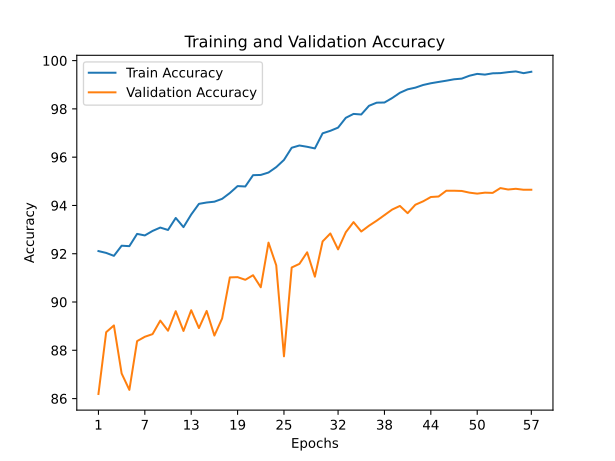

Data behind this chart, as committed beside it:
train_accuracy; train_loss; valid_accuracy; valid_loss
92,1100; 0,2257; 86,1900; 0,4516
92,0340; 0,2326; 88,7500; 0,3539
91,9120; 0,2284; 89,0300; 0,3630
92,3320; 0,2204; 87,0400; 0,3929
92,3140; 0,2214; 86,3600; 0,4119
92,8220; 0,2107; 88,3800; 0,3898
92,7580; 0,2113; 88,5600; 0,3536
92,9440; 0,2035; 88,6700; 0,3610
93,0840; 0,1986; 89,2300; 0,3350
92,9840; 0,2016; 88,8100; 0,3352
93,4820; 0,1873; 89,6200; 0,3312
93,1020; 0,1963; 88,8000; 0,3547
93,6240; 0,1812; 89,6600; 0,3118
94,0660; 0,1698; 88,9200; 0,3783
94,1220; 0,1668; 89,6300; 0,3339
94,1560; 0,1672; 88,6100; 0,3736
94,2740; 0,1615; 89,3200; 0,3254
94,5160; 0,1558; 91,0200; 0,2768
94,8020; 0,1516; 91,0300; 0,2776
94,7860; 0,1492; 90,9200; 0,2848
95,2540; 0,1379; 91,1100; 0,2951
95,2640; 0,1354; 90,6100; 0,3105
95,3640; 0,1311; 92,4600; 0,2601
95,5880; 0,1230; 91,5200; 0,2794
95,8860; 0,1186; 87,7500; 0,4060
96,3900; 0,1049; 91,4300; 0,3029
96,4840; 0,1018; 91,5800; 0,2800
96,4300; 0,1064; 92,0600; 0,2645
96,3620; 0,1058; 91,0500; 0,3110
96,9880; 0,0895; 92,5100; 0,2625
97,0920; 0,0849; 92,8400; 0,2453
97,2240; 0,0825; 92,1800; 0,2718
97,6300; 0,0722; 92,8900; 0,2485
97,7920; 0,0668; 93,3100; 0,2642
97,7680; 0,0645; 92,9200; 0,2431
98,1280; 0,0554; 93,1600; 0,2617
98,2580; 0,0530; 93,3700; 0,2343
98,2640; 0,0524; 93,6000; 0,2351
98,4500; 0,0457; 93,8300; 0,2477
98,6680; 0,0410; 93,9800; 0,2306
98,8100; 0,0381; 93,6800; 0,2452
98,8800; 0,0333; 94,0300; 0,2206
98,9900; 0,0320; 94,1700; 0,2310
99,0620; 0,0298; 94,3500; 0,2126
99,1160; 0,0275; 94,3700; 0,2082
99,1680; 0,0259; 94,6100; 0,2107
99,2260; 0,0251; 94,6100; 0,2089
99,2540; 0,0239; 94,6000; 0,2097
99,3740; 0,0212; 94,5300; 0,2180
99,4500; 0,0182; 94,4900; 0,2100
99,4200; 0,0197; 94,5300; 0,2142
99,4740; 0,0178; 94,5200; 0,2047
99,4820; 0,0172; 94,7200; 0,2148
99,5220; 0,0168; 94,6600; 0,2017
99,5520; 0,0157; 94,6900; 0,1999
99,4800; 0,0171; 94,6500; 0,2215
99,5380; 0,0157; 94,6500; 0,2020
